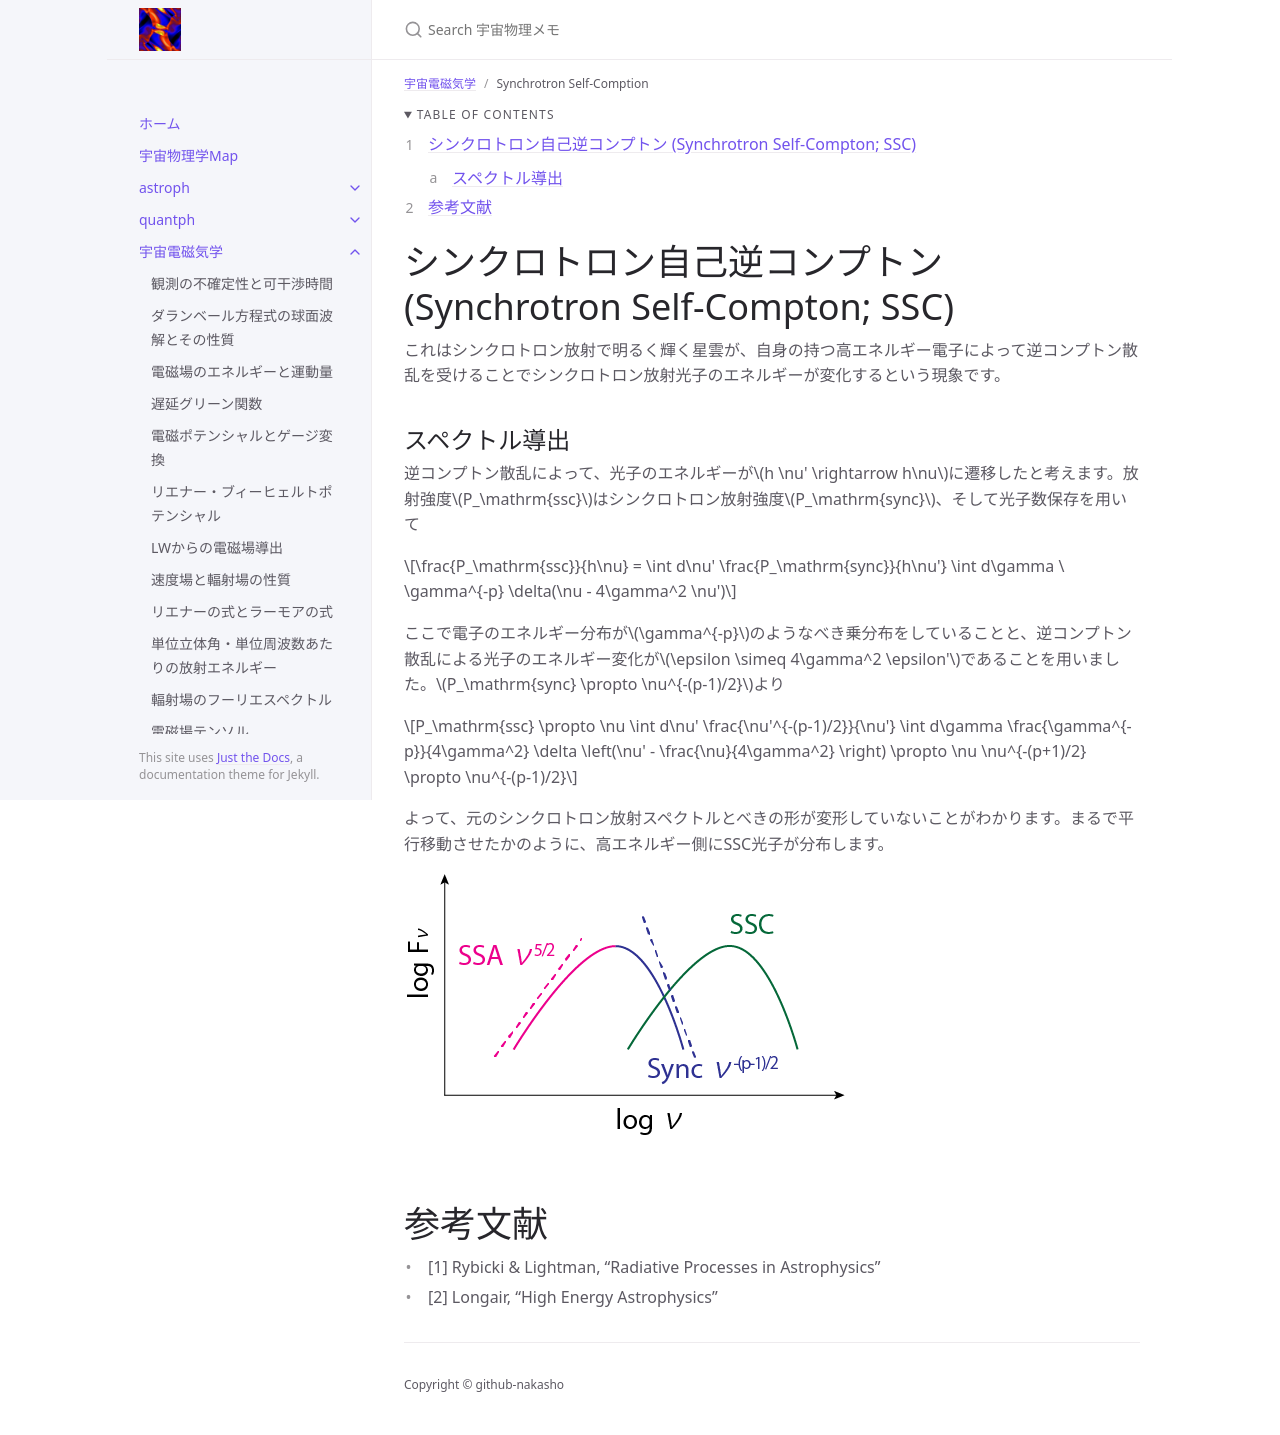

repository: github-nakasho/github-nakasho.github.io · page: astroelec/ssc.html · generator: jekyll

---
layout: default
title: Synchrotron Self-Comption
parent: 宇宙電磁気学
math: mathjax3
permalink: /astroelec/ssc
nav_order: 31
---

{: .no_toc }

<details open markdown="block">
  <summary>
    Table of contents
  </summary>
  {: .text-delta }
1. TOC
{:toc}
</details>

{% include adsense.html %}

# シンクロトロン自己逆コンプトン (Synchrotron Self-Compton; SSC)

これはシンクロトロン放射で明るく輝く星雲が、自身の持つ高エネルギー電子によって逆コンプトン散乱を受けることでシンクロトロン放射光子のエネルギーが変化するという現象です。  

## スペクトル導出

逆コンプトン散乱によって、光子のエネルギーが$$h \nu' \rightarrow h\nu$$に遷移したと考えます。放射強度$$P_\mathrm{ssc}$$はシンクロトロン放射強度$$P_\mathrm{sync}$$、そして光子数保存を用いて

$$
\frac{P_\mathrm{ssc}}{h\nu} 
= \int d\nu' \frac{P_\mathrm{sync}}{h\nu'} \int d\gamma \ \gamma^{-p} \delta(\nu - 4\gamma^2 \nu')
$$

ここで電子のエネルギー分布が$$\gamma^{-p}$$のようなべき乗分布をしていることと、逆コンプトン散乱による光子のエネルギー変化が$$\epsilon \simeq 4\gamma^2 \epsilon'$$であることを用いました。$$P_\mathrm{sync} \propto \nu^{-(p-1)/2}$$より

$$
P_\mathrm{ssc} 
\propto \nu \int d\nu' \frac{\nu'^{-(p-1)/2}}{\nu'} \int d\gamma \frac{\gamma^{-p}}{4\gamma^2} \delta \left(\nu' - \frac{\nu}{4\gamma^2} \right) 
\propto \nu \nu^{-(p+1)/2} 
\propto \nu^{-(p-1)/2}
$$

よって、元のシンクロトロン放射スペクトルとべきの形が変形していないことがわかります。まるで平行移動させたかのように、高エネルギー側にSSC光子が分布します。

![通常のシンクトロン放射とシンクロトロン自己吸収、そしてシンクロトロン逆コンプトンによるスペクトル](/assets/images/astroelec/ssc.png)

# 参考文献

* [1] Rybicki & Lightman, "Radiative Processes in Astrophysics"
* [2] Longair, "High Energy Astrophysics"

{% include adsense.html %}
